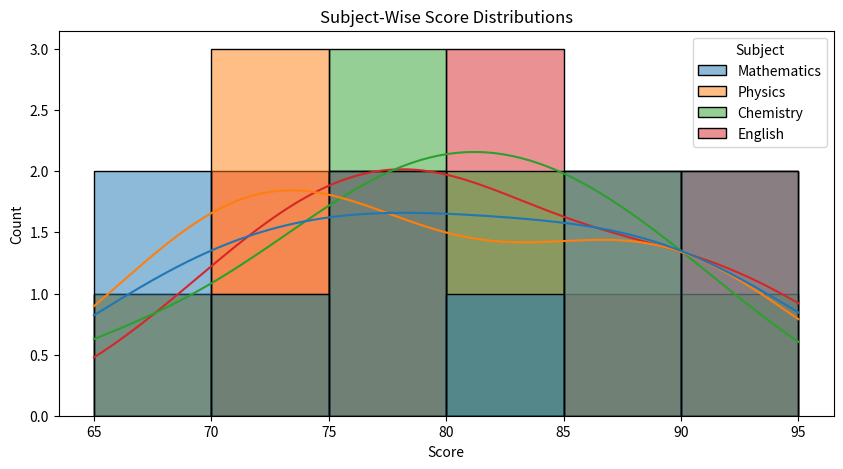
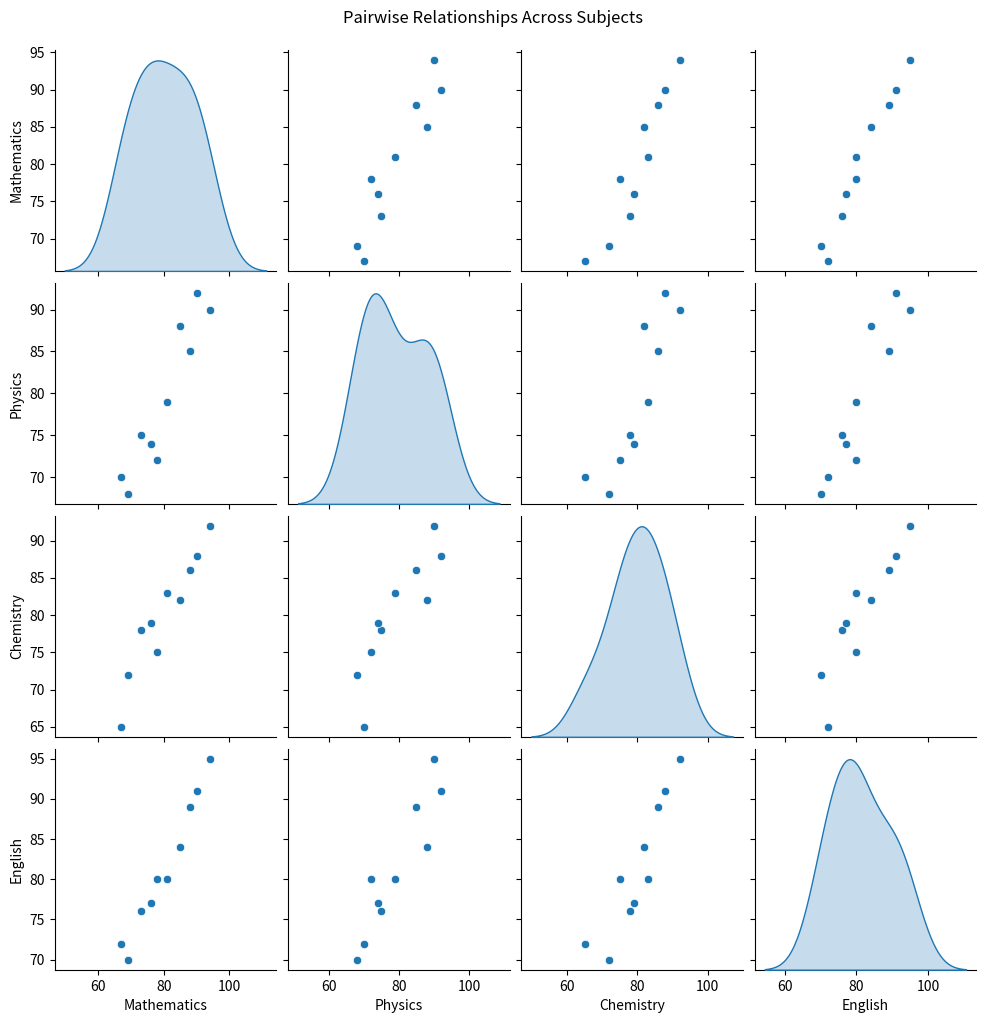
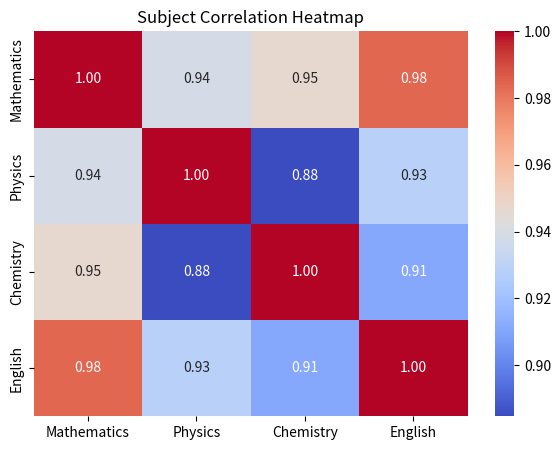

The script that saved these images, in order:
import pandas as pd
import seaborn as sns
import matplotlib.pyplot as plt

data = {
    "Student": ["S1", "S2", "S3", "S4", "S5", "S6", "S7", "S8", "S9", "S10"],
    "Mathematics": [78, 85, 67, 90, 73, 81, 69, 94, 76, 88],
    "Physics": [72, 88, 70, 92, 75, 79, 68, 90, 74, 85],
    "Chemistry": [75, 82, 65, 88, 78, 83, 72, 92, 79, 86],
    "English": [80, 84, 72, 91, 76, 80, 70, 95, 77, 89]
}

df = pd.DataFrame(data)
subjects = ["Mathematics", "Physics", "Chemistry", "English"]

melted = df.melt(id_vars="Student", value_vars=subjects, var_name="Subject", value_name="Score")
plt.figure(figsize=(10, 5))
sns.histplot(data=melted, x="Score", hue="Subject", kde=True, bins=6)
plt.title("Subject-Wise Score Distributions")
plt.show()

sns.pairplot(df[subjects], diag_kind="kde")
plt.suptitle("Pairwise Relationships Across Subjects", y=1.02)
plt.show()

plt.figure(figsize=(7, 5))
sns.heatmap(df[subjects].corr(), annot=True, cmap="coolwarm", fmt=".2f")
plt.title("Subject Correlation Heatmap")
plt.show()
